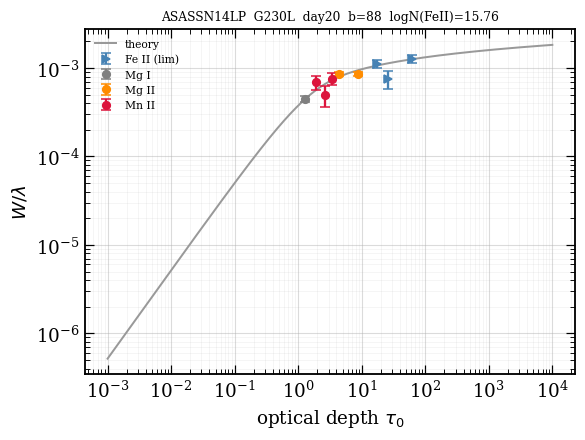

Data behind this chart, as committed beside it:
ion, logN, logN_err, n_lines, limit, adopted_eligible, exclude_reason
Fe II, 15.76, 0.910, 3, >, no, not_anchored
Mg I, 13.16, 0.072, 1, , , 
Mg II, 14.48, 0.082, 2, , , 
Mn II, 14.33, 0.147, 3, , , 
